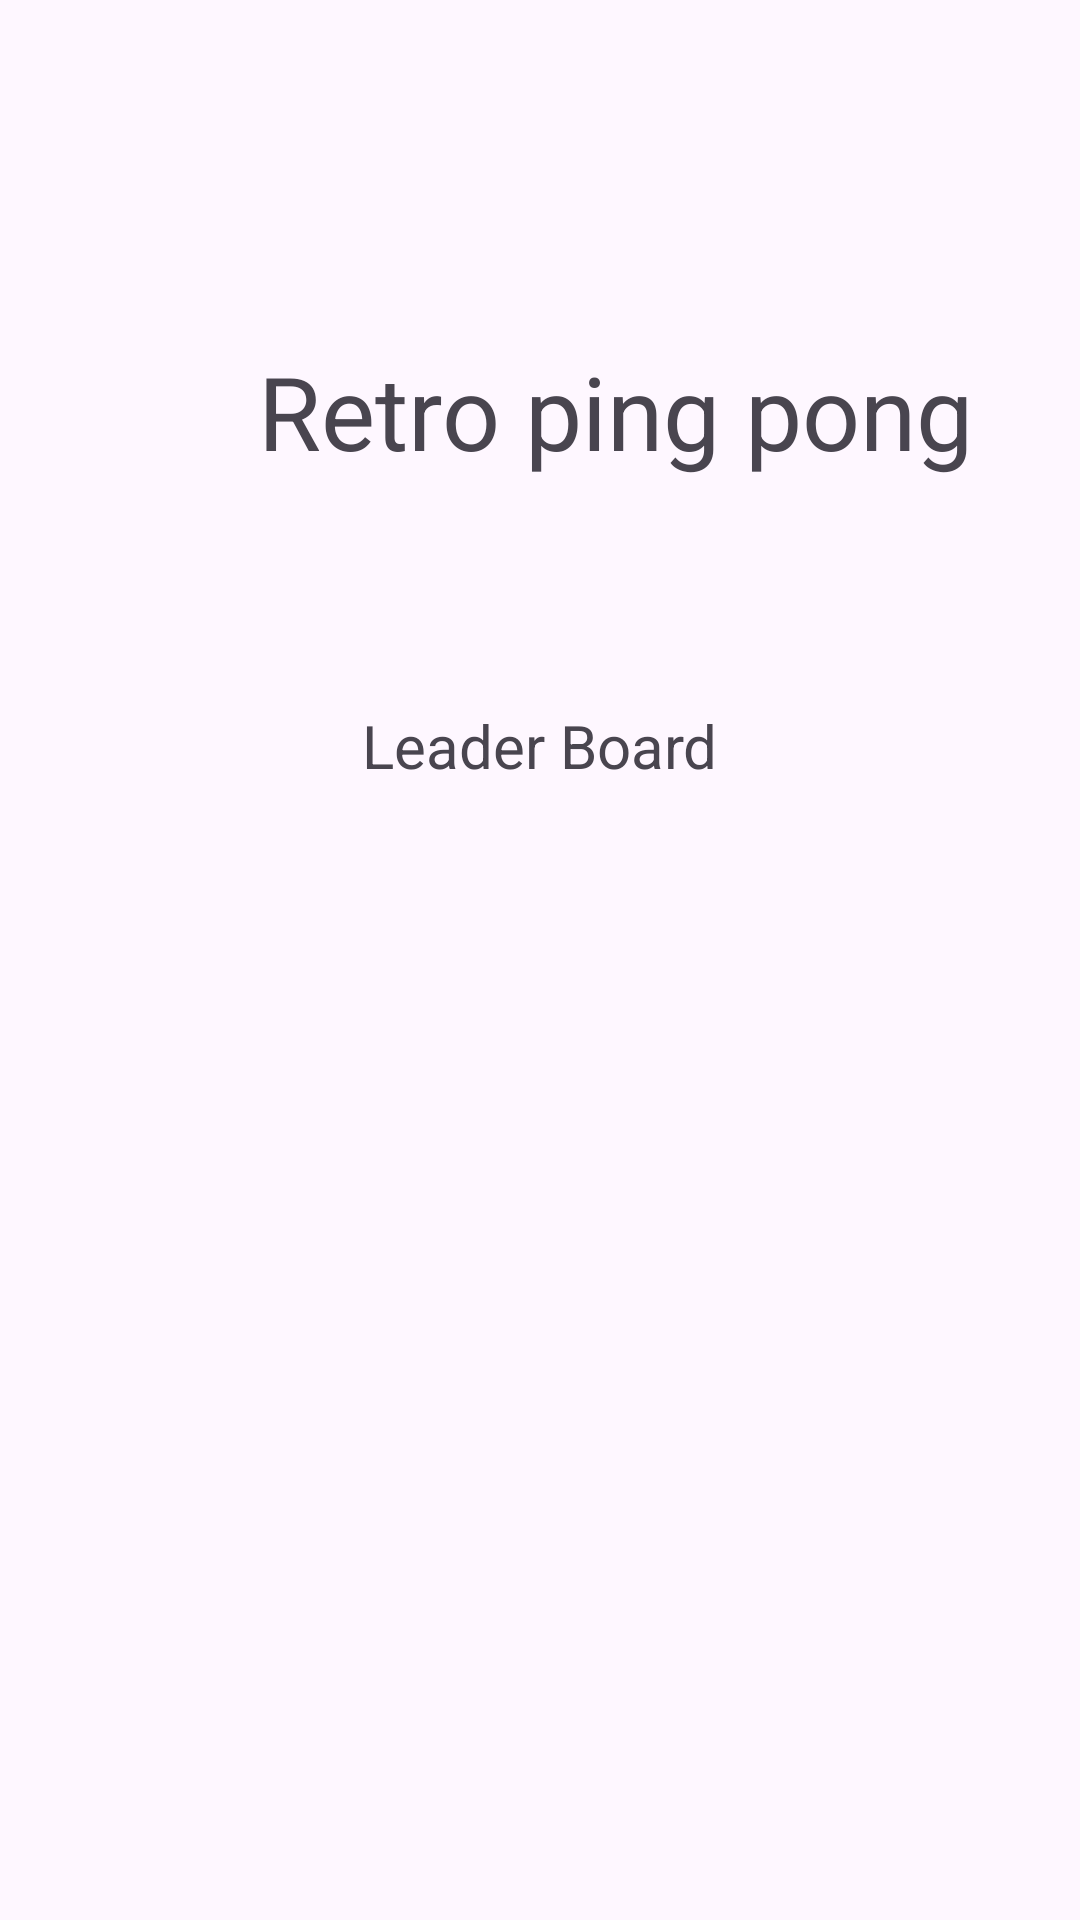

Android layout source for this screen:
<!-- AndroidManifest.xml: application theme Theme.TryHard -->
<!-- res/layout/game_view.xml -->
<?xml version="1.0" encoding="utf-8"?>
<androidx.constraintlayout.widget.ConstraintLayout xmlns:android="http://schemas.android.com/apk/res/android"
    xmlns:app="http://schemas.android.com/apk/res-auto"
    xmlns:tools="http://schemas.android.com/tools"
    android:layout_width="match_parent"
    android:layout_height="match_parent">

    <ImageButton
        android:onClick="play"
        android:background="@drawable/play"
        android:id="@+id/imageButton"
        android:layout_width="92dp"
        android:layout_height="89dp"
        app:layout_constraintBottom_toBottomOf="parent"
        app:layout_constraintEnd_toEndOf="parent"
        app:layout_constraintHorizontal_bias="0.498"
        app:layout_constraintStart_toStartOf="parent"
        app:layout_constraintTop_toTopOf="parent"
        app:layout_constraintVertical_bias="0.612"/>

    <TextView
        android:id="@+id/textView5"
        android:layout_width="wrap_content"
        android:layout_height="wrap_content"
        android:text="Retro ping pong"
        android:textSize="34sp"
        app:layout_constraintBottom_toBottomOf="parent"
        app:layout_constraintEnd_toStartOf="@+id/guideline6"
        app:layout_constraintHorizontal_bias="0.468"
        app:layout_constraintStart_toStartOf="@+id/guideline5"
        app:layout_constraintTop_toTopOf="parent"
        app:layout_constraintVertical_bias="0.192" />

    <androidx.constraintlayout.widget.Guideline
        android:id="@+id/guideline5"
        android:layout_width="wrap_content"
        android:layout_height="wrap_content"
        android:orientation="vertical"
        app:layout_constraintGuide_begin="64dp" />

    <androidx.constraintlayout.widget.Guideline
        android:id="@+id/guideline6"
        android:layout_width="wrap_content"
        android:layout_height="wrap_content"
        android:orientation="vertical"
        app:layout_constraintGuide_begin="350dp" />

    <TextView
        android:id="@+id/textView8"
        android:layout_width="wrap_content"
        android:layout_height="wrap_content"
        android:text="Leader Board"
        android:textSize="20sp"
        app:layout_constraintBottom_toTopOf="@+id/imageButton"
        app:layout_constraintEnd_toEndOf="parent"
        app:layout_constraintStart_toStartOf="parent"
        app:layout_constraintTop_toBottomOf="@+id/textView5" />
</androidx.constraintlayout.widget.ConstraintLayout>
<!-- resources referenced by this layout -->
<resources>
  <style name="Theme.TryHard" parent="Base.Theme.TryHard" />
  <style name="Base.Theme.TryHard" parent="Theme.Material3.DayNight.NoActionBar">
          
          
      </style>
</resources>
